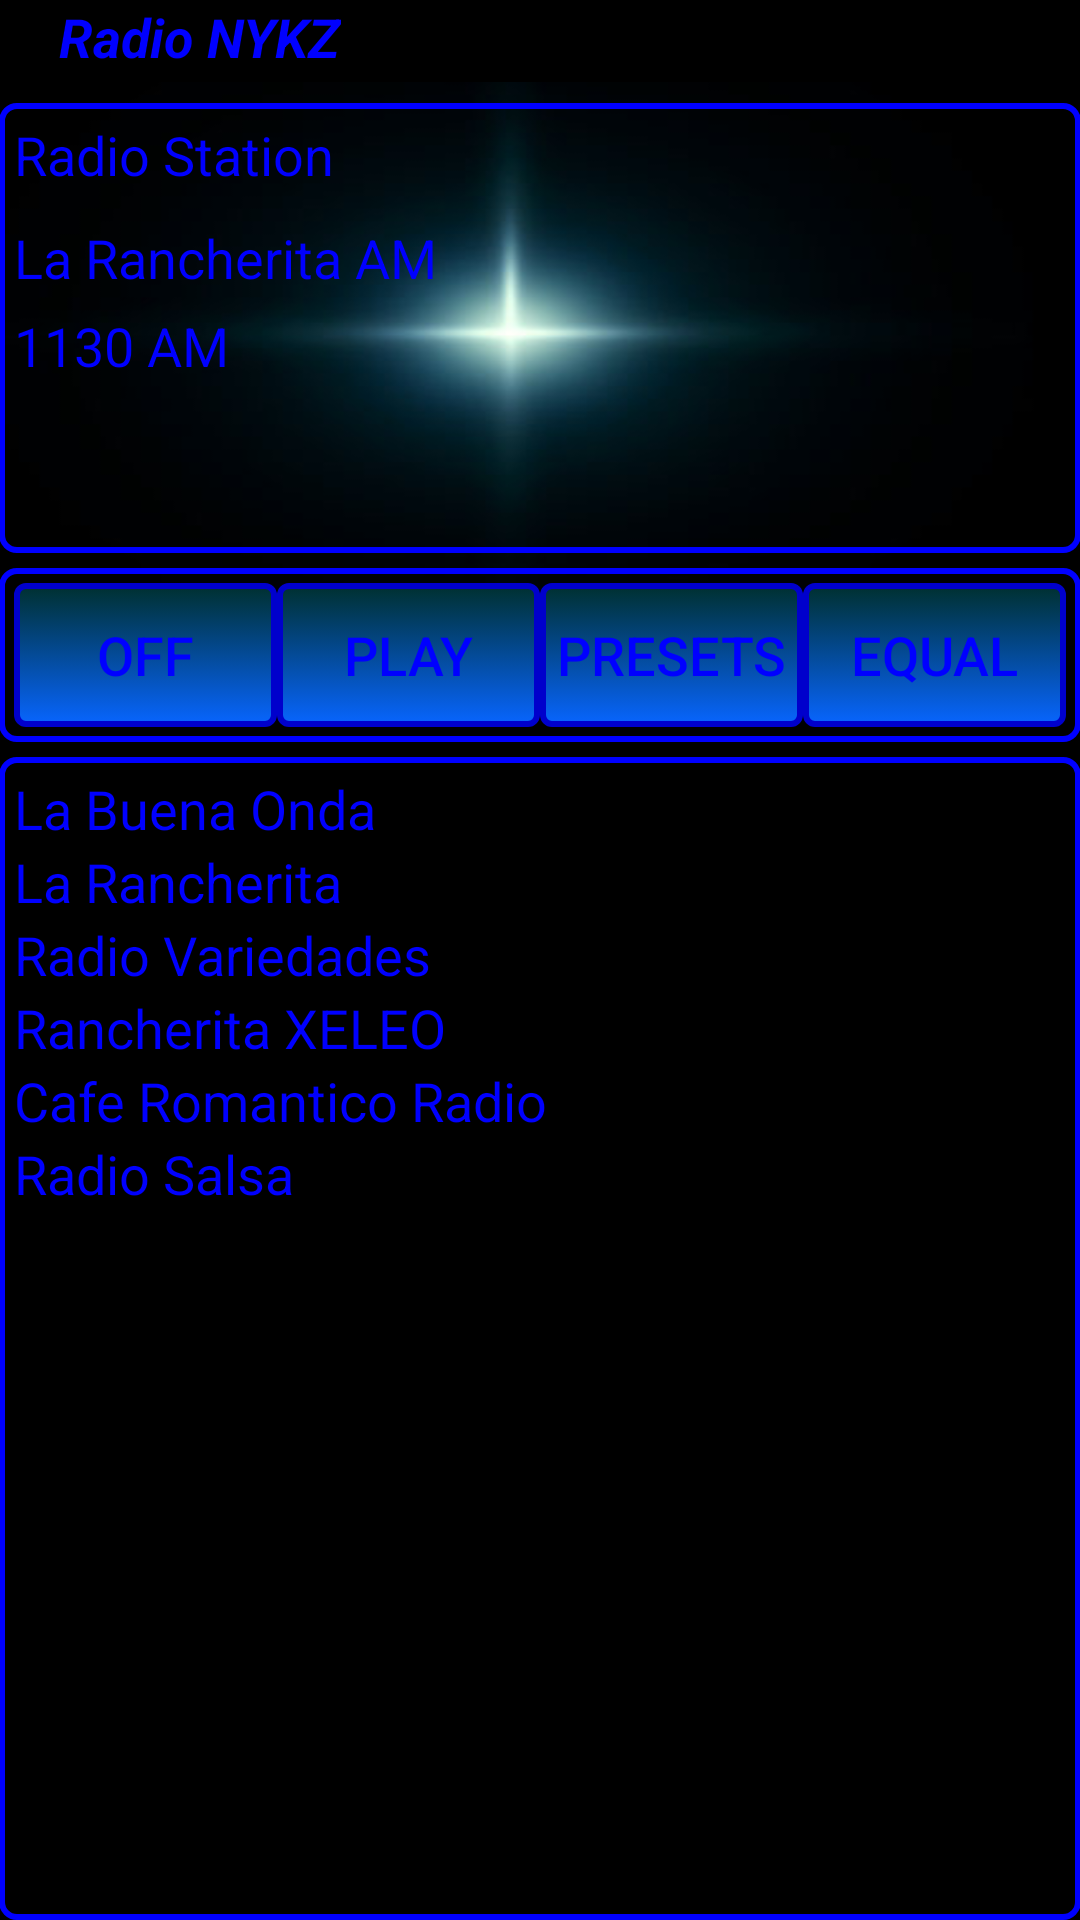

This screen was rendered from an Android layout file. Write that file and the resources it references.
<!-- AndroidManifest.xml: application theme AppTheme -->
<!-- res/layout/nk_radio_layout.xml -->
<?xml version="1.0" encoding="utf-8"?>
<RelativeLayout xmlns:android="http://schemas.android.com/apk/res/android"
    xmlns:tools="http://schemas.android.com/tools"
    android:layout_width="match_parent"
    android:layout_height="match_parent"
    android:paddingLeft="@dimen/activity_horizontal_margin"
    android:paddingRight="@dimen/activity_horizontal_margin"
    android:paddingTop="@dimen/activity_vertical_margin"
    android:paddingBottom="@dimen/activity_vertical_margin"
    tools:context=".MainActivity"
    android:background="#000000">

    <TextView
        android:id="@+id/txtvw1"
        android:text="@string/radio_name"
        android:layout_width="wrap_content"
        android:layout_height="wrap_content"
        android:layout_marginStart="20dp"
        style="@style/nikoTextSize"
        android:textStyle="bold|italic"/>

    <LinearLayout
        android:id="@+id/lnrLay0"
        android:layout_width="match_parent"
        android:layout_height="180dp"
        android:layout_below="@id/txtvw1"
        android:layout_marginTop="3dp"
        android:orientation="vertical"
        android:background="@drawable/estrella">
    </LinearLayout>

    <LinearLayout
        android:id="@+id/lnrLay1"
        android:layout_width="match_parent"
        android:layout_height="150dp"
        android:layout_below="@id/txtvw1"
        android:layout_marginTop="10dp"
        android:orientation="vertical"
        android:background="@drawable/border">

        <TextView
            android:layout_width="wrap_content"
            android:layout_height="wrap_content"
            android:layout_marginTop="5dp"
            android:layout_marginStart="5dp"
            android:text="@string/radio_station"
            style="@style/nikoTextSize"/>

        <TextView
            android:id="@+id/txtvwStationInfo"
            android:layout_width="wrap_content"
            android:layout_height="wrap_content"
            android:layout_marginTop="10dp"
            android:layout_marginStart="5dp"
            android:text="La Rancherita AM"
            style="@style/nikoTextSize"/>

        <TextView
            android:id="@+id/txtvwStationIP"
            android:layout_width="wrap_content"
            android:layout_height="wrap_content"
            android:layout_marginTop="5dp"
            android:layout_marginStart="5dp"
            android:text="1130 AM"
            style="@style/nikoTextSize"/>
    </LinearLayout>

    <LinearLayout
        android:id="@+id/lnrLay2"
        android:layout_width="match_parent"
        android:layout_height="wrap_content"
        android:layout_marginTop="5dp"
        android:padding="5dp"
        android:layout_below="@id/lnrLay1"
        android:orientation="horizontal"
        android:background="@drawable/border">

        <Button
            android:id="@+id/btnRadioStop"
            android:layout_width="wrap_content"
            android:layout_height="wrap_content"
            android:layout_weight="2"
            android:text="@string/radio_off"
            style="@style/nikoTextSize"
            android:background="@drawable/button_corner"/>

        <Button
            android:id="@+id/btnRadioPlay"
            android:layout_width="wrap_content"
            android:layout_height="wrap_content"
            android:layout_weight="2"
            android:text="@string/radio_play"
            style="@style/nikoTextSize"
            android:background="@drawable/button_corner"/>

        <Button
            android:id="@+id/btnRadioPreset"
            android:layout_width="wrap_content"
            android:layout_height="wrap_content"
            android:layout_weight="2"
            android:text="@string/radio_preset"
            style="@style/nikoTextSize"
            android:background="@drawable/button_corner"/>

        <Button
            android:id="@+id/btnRadioEquali"
            android:layout_width="wrap_content"
            android:layout_height="wrap_content"
            android:layout_weight="2"
            android:text="@string/radio_equal"
            style="@style/nikoTextSize"
            android:background="@drawable/button_corner"/>
    </LinearLayout>

    <RelativeLayout
        android:layout_width="match_parent"
        android:layout_height="wrap_content"
        android:layout_marginTop="5dp"
        android:layout_below="@id/lnrLay2"
        android:background="@drawable/border">

        <ScrollView
            android:layout_width="match_parent"
            android:layout_height="match_parent">

            <RadioGroup
                android:orientation="vertical"
                android:layout_width="wrap_content"
                android:layout_height="wrap_content"
                android:layout_margin="5dp">

                <RadioButton
                    android:id="@+id/rdbtnStation0"
                    android:layout_width="wrap_content"
                    android:layout_height="wrap_content"
                    android:text="@string/radio_buena_onda"
                    style="@style/nikoTextSize"
                    android:button="@drawable/button_radio"/>

                <RadioButton
                    android:id="@+id/rdbtnStation1"
                    android:layout_width="wrap_content"
                    android:layout_height="wrap_content"
                    android:text="@string/radio_rancherita"
                    style="@style/nikoTextSize"
                    android:button="@drawable/button_radio"/>

                <RadioButton
                    android:id="@+id/rdbtnStation2"
                    android:layout_width="wrap_content"
                    android:layout_height="wrap_content"
                    android:text="@string/radio_variedades"
                    style="@style/nikoTextSize"
                    android:button="@drawable/button_radio"/>

                <RadioButton
                    android:id="@+id/rdbtnStation3"
                    android:layout_width="wrap_content"
                    android:layout_height="wrap_content"
                    android:text="@string/radio_rancherita_leo"
                    style="@style/nikoTextSize"
                    android:button="@drawable/button_radio"/>

                <RadioButton
                    android:id="@+id/rdbtnStation4"
                    android:layout_width="wrap_content"
                    android:layout_height="wrap_content"
                    android:text="@string/radio_cafe"
                    style="@style/nikoTextSize"
                    android:button="@drawable/button_radio"/>

                <RadioButton
                    android:id="@+id/rdbtnStation5"
                    android:layout_width="wrap_content"
                    android:layout_height="wrap_content"
                    android:text="@string/radio_salsa"
                    style="@style/nikoTextSize"
                    android:button="@drawable/button_radio"/>

            </RadioGroup>
        </ScrollView>

    </RelativeLayout>

</RelativeLayout>
<!-- resources referenced by this layout -->
<resources>
  <!-- drawable border (drawable) -->
  <?xml version="1.0" encoding="utf-8"?>
  <shape xmlns:android="http://schemas.android.com/apk/res/android"
      android:shape="rectangle"
      >
  
      <stroke
          android:width="2dp"
          android:color="#0000FF" />
  
      <corners
          android:radius="5dp" />
  
  </shape>
  <!-- drawable button_corner (drawable) -->
  <?xml version="1.0" encoding="utf-8"?>
  <selector xmlns:android="http://schemas.android.com/apk/res/android">
      <item android:state_pressed="true">
          <shape android:shape="rectangle">
              <corners android:radius="3dp" />
              <stroke android:width="2dp" android:color="#0000FF" />
              <gradient android:angle="-90" android:startColor="#484848" android:endColor="#88AAF2"/>
          </shape>
  
      </item>
  
      <item android:state_focused="true">
          <shape android:shape="rectangle">
              <corners android:radius="3dp" />
              <stroke android:width="3dp" android:color="#5E7974" />
              <solid android:color="#58857e" />
          </shape>
      </item>
  
      <item >
          <shape android:shape="rectangle" >
              <corners android:radius="3dp" />
              <stroke android:width="2dp" android:color="#0000CC" />
              <gradient android:angle="-90" android:startColor="#003030" android:endColor="#0865FE" />
          </shape>
      </item>
  
  </selector>
  <!-- drawable button_radio (drawable) -->
  <?xml version="1.0" encoding="utf-8"?>
  <selector xmlns:android="http://schemas.android.com/apk/res/android">
      <item
          android:state_checked="true"
          android:state_pressed="false"
          android:drawable="@drawable/checkedradiobutton">
  
      </item>
      <item
          android:state_checked="false"
          android:state_pressed="false"
          android:drawable="@drawable/unchekedradiobutton">
  
      </item>
      <item
          android:state_checked="true"
          android:state_pressed="true"
          android:drawable="@drawable/checkedradiobuttonon">
  
      </item>
      <item
          android:state_checked="false"
          android:state_pressed="true"
          android:drawable="@drawable/unchekedradiobuttonoff">
  
      </item>
  </selector>
  <!-- drawable estrella: jpg bitmap (drawable, 16547 bytes) -->
  <string name="radio_buena_onda">La Buena Onda</string>
  <string name="radio_cafe">Cafe Romantico Radio</string>
  <string name="radio_equal">Equal</string>
  <string name="radio_name">Radio NYKZ</string>
  <string name="radio_off">Off</string>
  <string name="radio_play">Play</string>
  <string name="radio_preset">Presets</string>
  <string name="radio_rancherita">La Rancherita</string>
  <string name="radio_rancherita_leo">Rancherita XELEO</string>
  <string name="radio_salsa">Radio Salsa"</string>
  <string name="radio_station">Radio Station</string>
  <string name="radio_variedades">Radio Variedades</string>
  <style name="nikoTextSize" parent="@android:style/TextAppearance">
          <item name="android:textColor">#0000FF</item>
          <item name="android:textSize">18dp</item>
      </style>
  <style name="AppTheme" parent="Theme.AppCompat.Light.DarkActionBar">
          
          <item name="colorPrimary">@color/colorPrimary</item>
          <item name="colorPrimaryDark">@color/colorPrimaryDark</item>
          <item name="colorAccent">@color/colorAccent</item>
  
          
      </style>
  <!-- drawable checkedradiobuttonon: png bitmap (drawable, 1882 bytes) -->
  <!-- drawable unchekedradiobuttonoff: png bitmap (drawable, 1755 bytes) -->
  <!-- not gathered from this repository: default colours our renderer supplied (Android Studio template values) -->
  <color name="colorPrimary">#FF6200EE</color>
  <color name="colorPrimaryDark">#FF3700B3</color>
  <color name="colorAccent">#FF03DAC5</color>
</resources>
